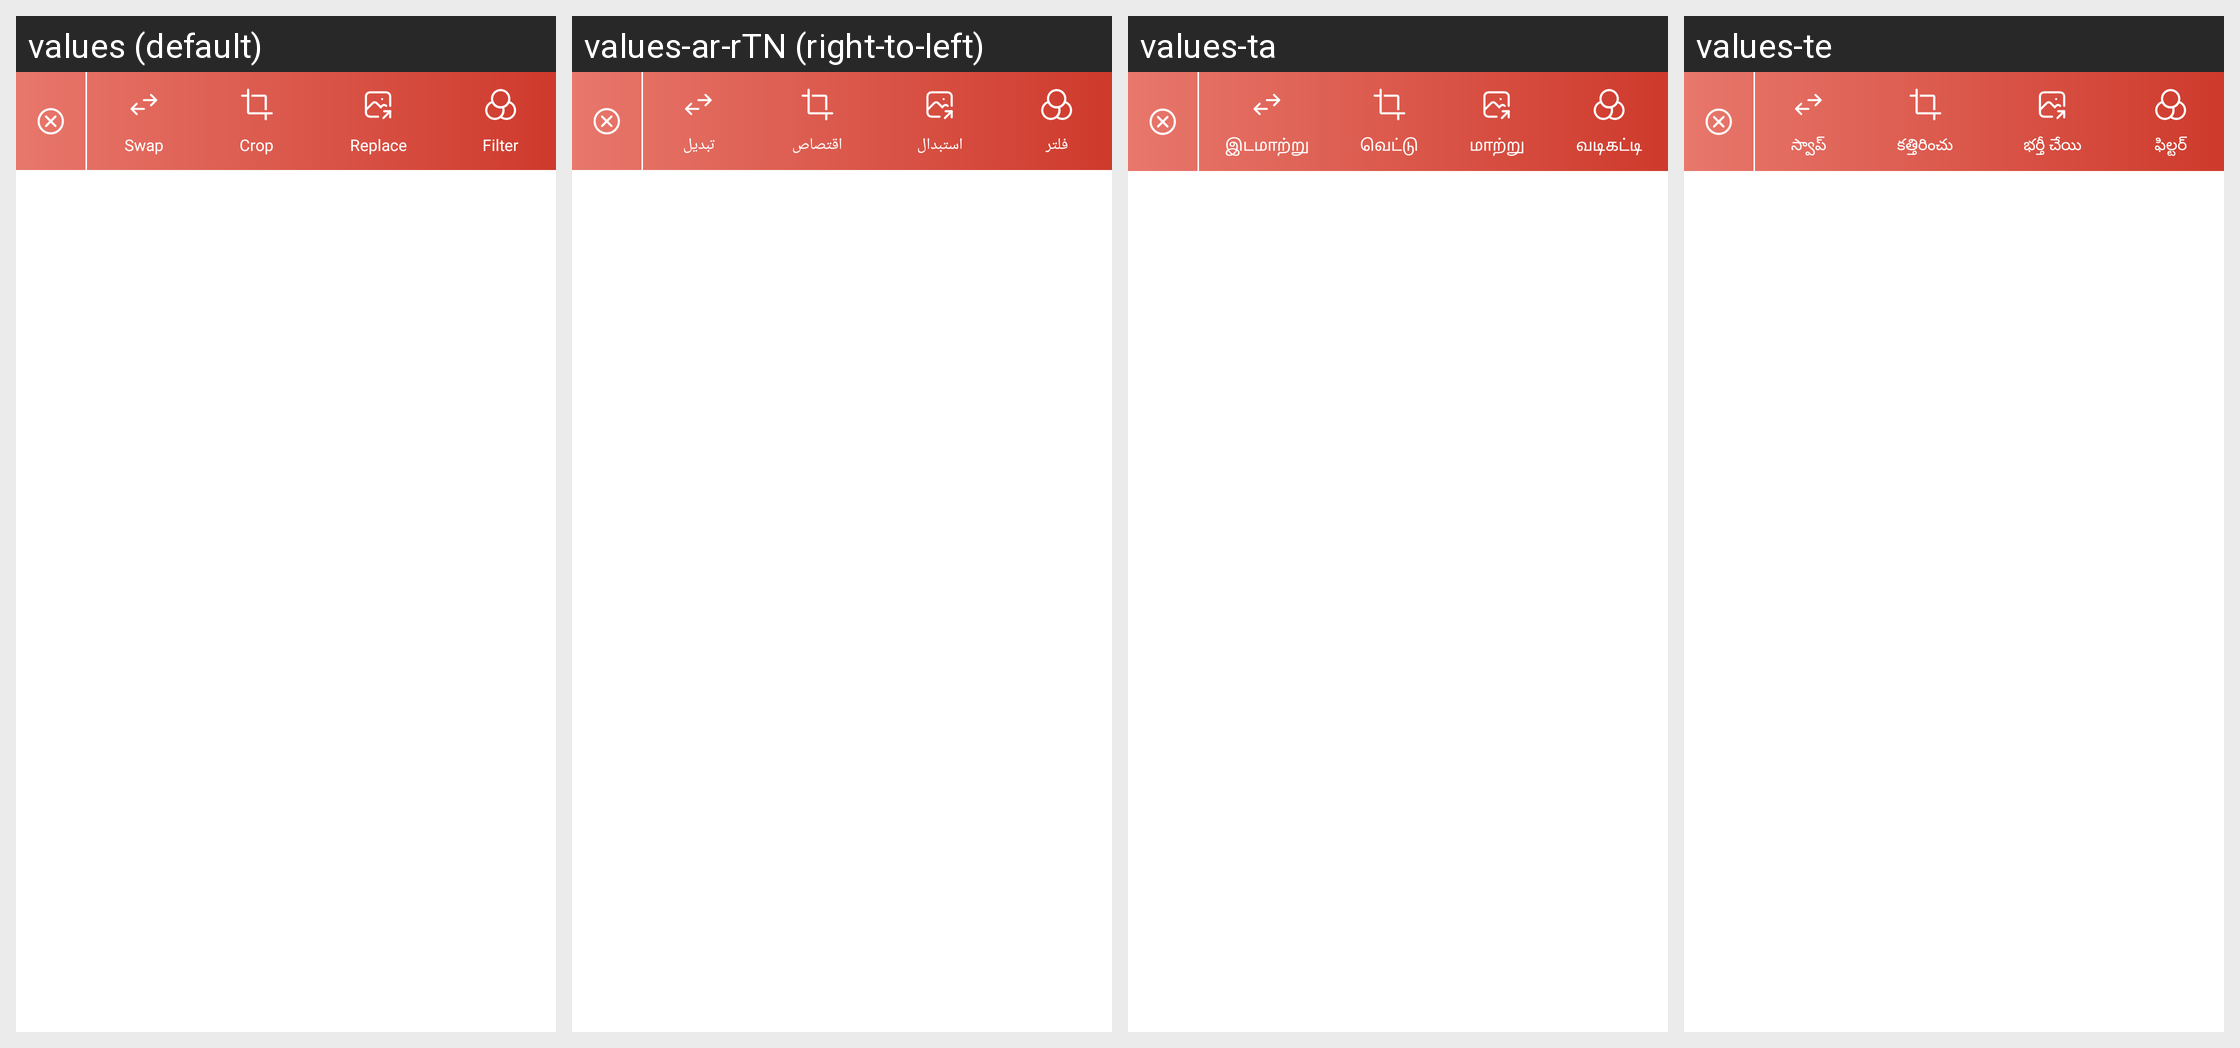

The Android screen above is rendered under several locales of the same app. Produce the string resources it draws, with the default and per-locale values.
Android screen res/layout/view_collage_nav_edit_image.xml rendered under 4 locales, left to right: values (default), values-ar-rTN (right-to-left), values-ta, values-te. Device: Nexus 5 (rendered at 1080×1920; each locale shown at half size, 540×960, under a caption strip naming it); theme Theme.MinSap.
Other locales in the repository, not shown: values-bn, values-da-rDK, values-de-rDE, values-en-rUS, values-es, values-fr, values-ga, values-hi, values-in, values-it-rIT, values-ja, values-ko, values-mr, values-nl-rNL, values-pl, values-pt-rBR, values-pt-rPT, values-ru, values-th, values-tr-rTR, values-vi, values-zh, values-zu.
Strings drawn on this screen, with the default value and each locale's value (text and hints the layout hard-codes, and strings that could not be matched under every locale, appear in the picture but are not listed):

swap
  values: Swap
  values-ar-rTN: تبديل
  values-ta: இடமாற்று
  values-te: స్వాప్

crop
  values: Crop
  values-ar-rTN: اقتصاص
  values-ta: வெட்டு
  values-te: కత్తిరించు

replace
  values: Replace
  values-ar-rTN: استبدال
  values-ta: மாற்று
  values-te: భర్తీ చేయి

filter
  values: Filter
  values-ar-rTN: فلتر
  values-ta: வடிகட்டி
  values-te: ఫిల్టర్
